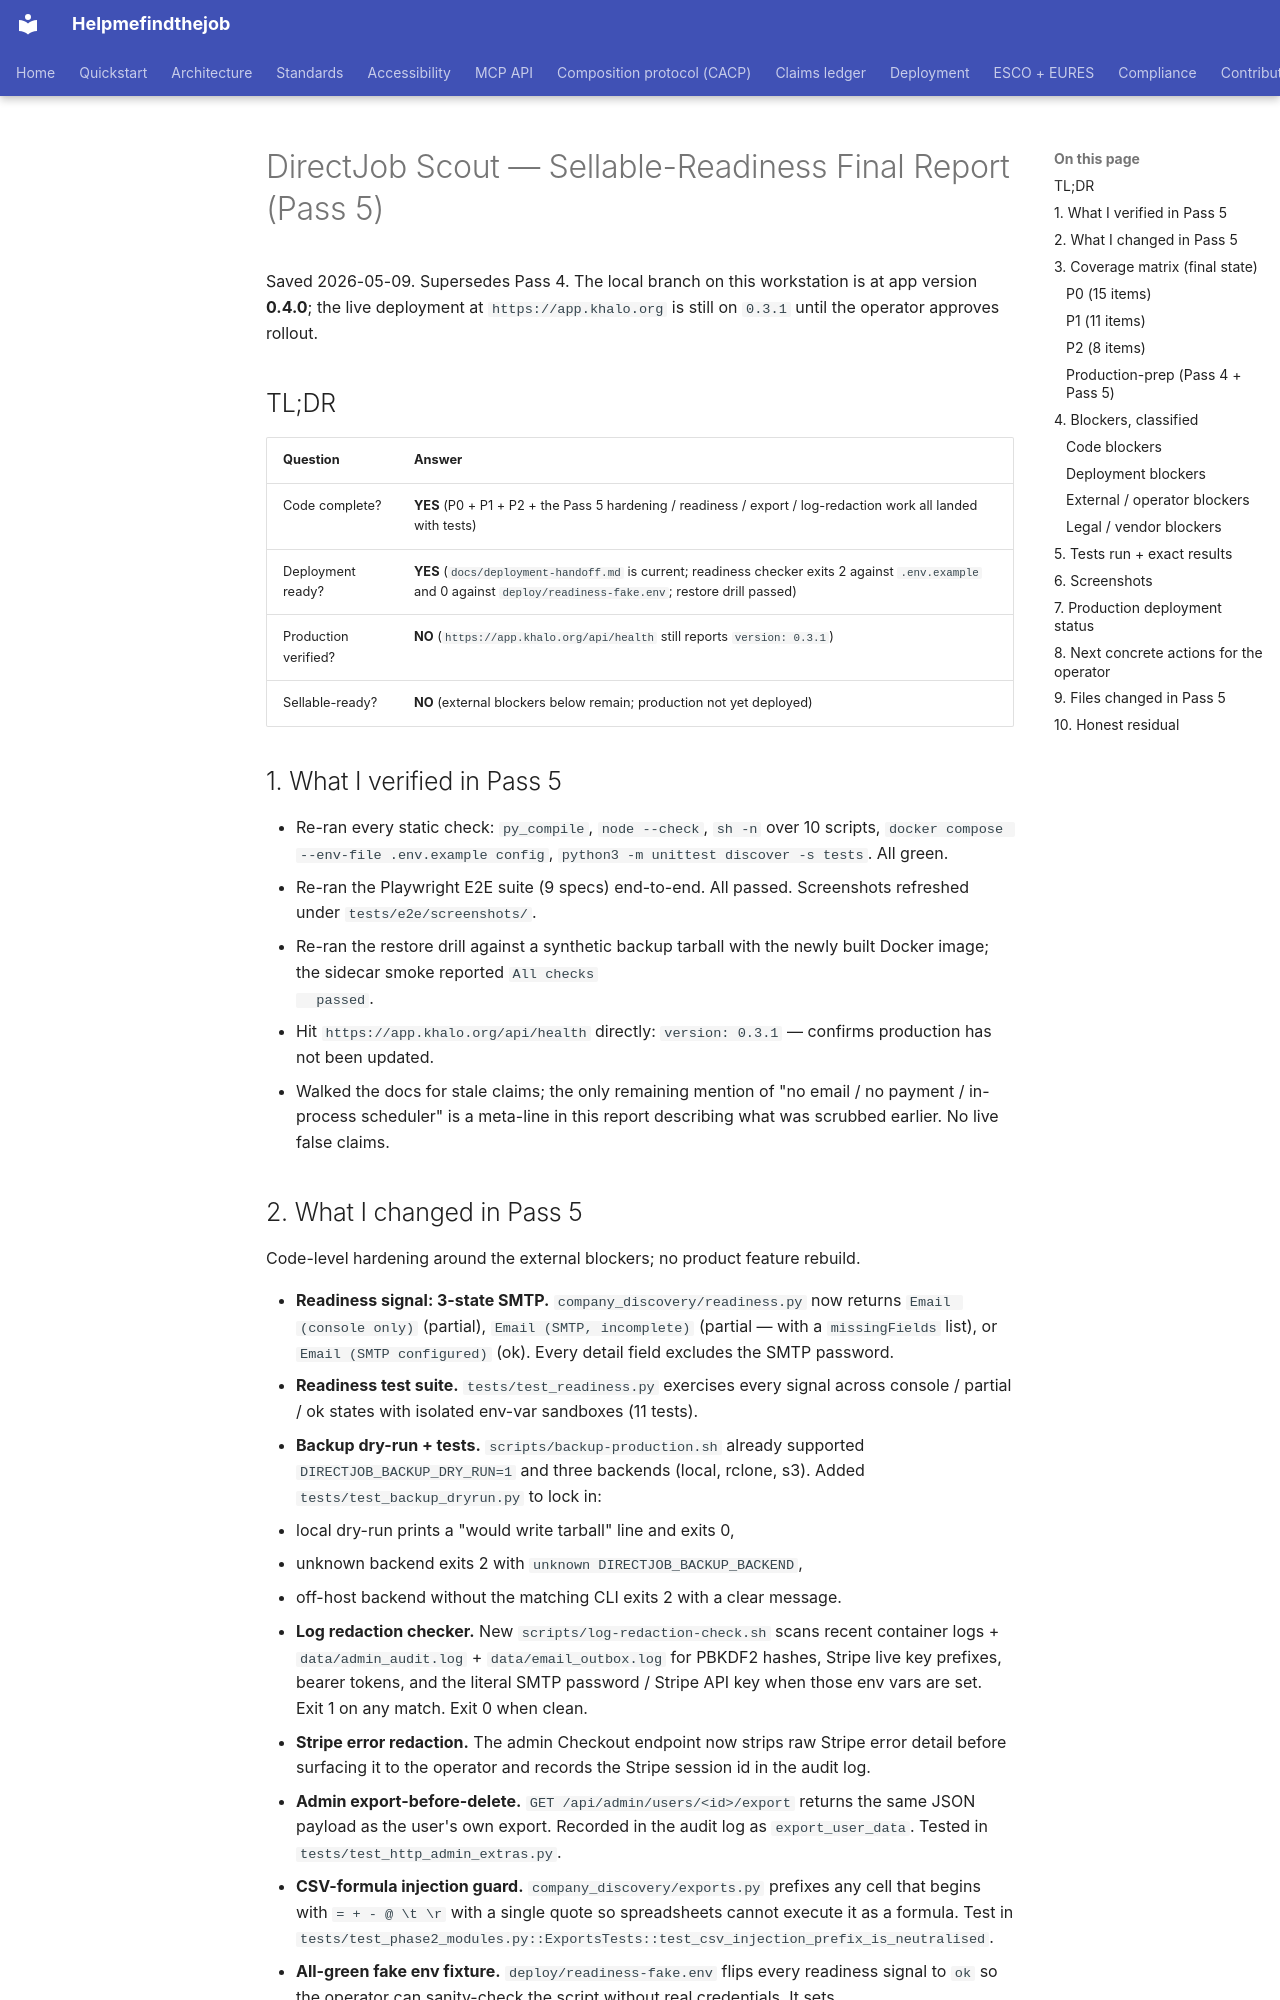

repository: maksodf/helpmefindthejob · page: sellable-readiness-final-report/index.html · generator: mkdocs

# DirectJob Scout — Sellable-Readiness Final Report (Pass 5)

Saved 2026-05-09. Supersedes Pass 4. The local branch on this workstation
is at app version **0.4.0**; the live deployment at `https://app.khalo.org`
is still on `0.3.1` until the operator approves rollout.

## TL;DR

| Question | Answer |
|---|---|
| Code complete? | **YES** (P0 + P1 + P2 + the Pass 5 hardening / readiness / export / log-redaction work all landed with tests) |
| Deployment ready? | **YES** (`docs/deployment-handoff.md` is current; readiness checker exits 2 against `.env.example` and 0 against `deploy/readiness-fake.env`; restore drill passed) |
| Production verified? | **NO** (`https://app.khalo.org/api/health` still reports `version: 0.3.1`) |
| Sellable-ready? | **NO** (external blockers below remain; production not yet deployed) |

## 1. What I verified in Pass 5

- Re-ran every static check: `py_compile`, `node --check`, `sh -n` over
  10 scripts, `docker compose --env-file .env.example config`,
  `python3 -m unittest discover -s tests`. All green.
- Re-ran the Playwright E2E suite (9 specs) end-to-end. All passed.
  Screenshots refreshed under `tests/e2e/screenshots/`.
- Re-ran the restore drill against a synthetic backup tarball with the
  newly built Docker image; the sidecar smoke reported `All checks
  passed`.
- Hit `https://app.khalo.org/api/health` directly: `version: 0.3.1` —
  confirms production has not been updated.
- Walked the docs for stale claims; the only remaining mention of "no
  email / no payment / in-process scheduler" is a meta-line in this
  report describing what was scrubbed earlier. No live false claims.
